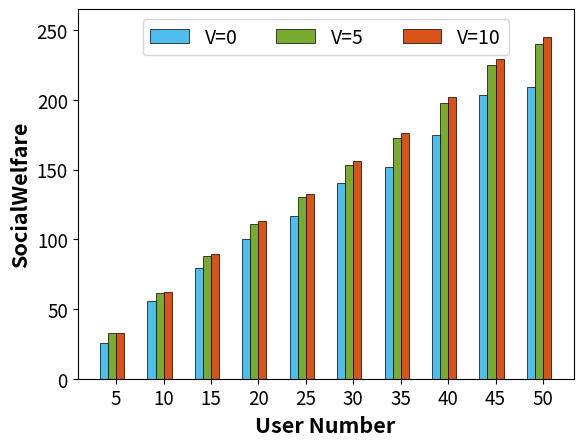

Recreate this plot in Python.
import matplotlib.pyplot as plt

import numpy as np

# 四组数据
np.set_printoptions(precision=16)
socialWelfare = [[25.811845755352152, 55.974015413717794, 79.11023384379108, 100.12796887802119, 116.73829392911496,
                  140.2743720037725, 151.9611471928926, 174.43581519114485, 203.40153162105543, 209.21416520313693],
                 [32.82512093443793, 61.53953599737898, 87.96130115044652, 111.21938871788777, 130.27359070340125,
                  153.30679666896066, 172.58653667672192, 197.6533811061776, 224.65813354375277, 239.74413850759305],
                 [33.094985406132, 62.22050898137436, 89.14177552184333, 113.09175271793909, 132.61042491114424,
                  156.23955243548681, 176.10941993041556, 201.7614690434735, 229.47325250949737, 245.18100861595607]]

# 绘制折线图
# plt.plot(range(len(U_user_v)), U_user_v, label='用户的平均效益值', marker='.')
# plt.plot(range(len(U_S_t_v[:,0])), U_S_t_v[:,0], label='云服务器的效益值', marker='o')
# plt.plot(range(len(U_S_t_v[:,1])), U_S_t_v[:,1], label='M1服务器的效益值', marker='s')
# plt.plot(range(len(U_S_t_v[:,2])), U_S_t_v[:,2], label='M2服务器的效益值', marker='^')
# plt.plot(range(len(U_vop_v)), U_vop_v, label='vop的效益值', marker='x')

# # 绘制折线图
# plt.plot(range(5, 55, 5), socialWelfare[0], label='Without Vechicle', marker='.')
# plt.plot(range(5, 55, 5), socialWelfare[1], label='The number of Vechicle is =5', marker='o')
# plt.plot(range(5, 55, 5), socialWelfare[2], label='The number of Vechicle is =10', marker='^')
#
# # 添加图例
# plt.legend()
#
# # 添加标题和轴标签
# plt.xlabel('user数量', fontsize=16)
# plt.ylabel('整体社会效益', fontsize=16)
# plt.xticks(range(5, 55, 5), fontsize=13.5)  # 修改x轴刻度字体大小
# plt.yticks(fontsize=13.5)  # 修改y轴刻度字体大小
# # 添加图例并设置字体大小
# plt.legend(fontsize='16')
# # 显示图形
#
# plt.show()


bar_width = 0.85
index = np.arange(5, 55, 5)
# 创建条形图 #332c83 0899c7 a4bb6a efef6d
plt.bar(index, socialWelfare[0], bar_width, label='V=0', color='#4dbeee', zorder=2, edgecolor='black',
        linewidth=0.5)
plt.bar(index + bar_width, socialWelfare[1], bar_width, label='V=5', color='#77ac30', zorder=2,
        edgecolor='black',
        linewidth=0.5)
plt.bar(index + 2 * bar_width, socialWelfare[2], bar_width, label='V=10', color='#d95319',
        zorder=2, edgecolor='black',
        linewidth=0.5)
# plt.bar(index + 3 * bar_width, U_D_edge_cloud_idle, bar_width, label='IVVEC',color='#0072bd',zorder=2, edgecolor='black',
#         linewidth=0.5)

# 添加标题和轴标签
plt.xlabel('User Number', fontweight='bold', fontsize=15.5)
plt.ylabel('SocialWelfare', fontweight='bold', fontsize=15.5)
# 旋转刻度标签并间隔显示
plt.gca().xaxis.set_major_locator(plt.MultipleLocator(1))  # 每隔2个类别显示一个刻度标签
plt.xticks(index + 1.5 * bar_width, range(5, 55, 5))
# 设置 y 轴的上下限
plt.ylim(0, 265)  # 这里将 y 轴范围设置为 0 到 3.5
# 旋转 x 轴刻度标签为垂直显示
plt.xticks(fontsize=13.5)
plt.yticks(fontsize=13.5)  # 修改y轴刻度字体大小
# 添加图例并设置字体大小
plt.legend(fontsize=14, loc='upper center', bbox_to_anchor=(0.5, 1.0), ncol=4)
# 显示图形

plt.show()